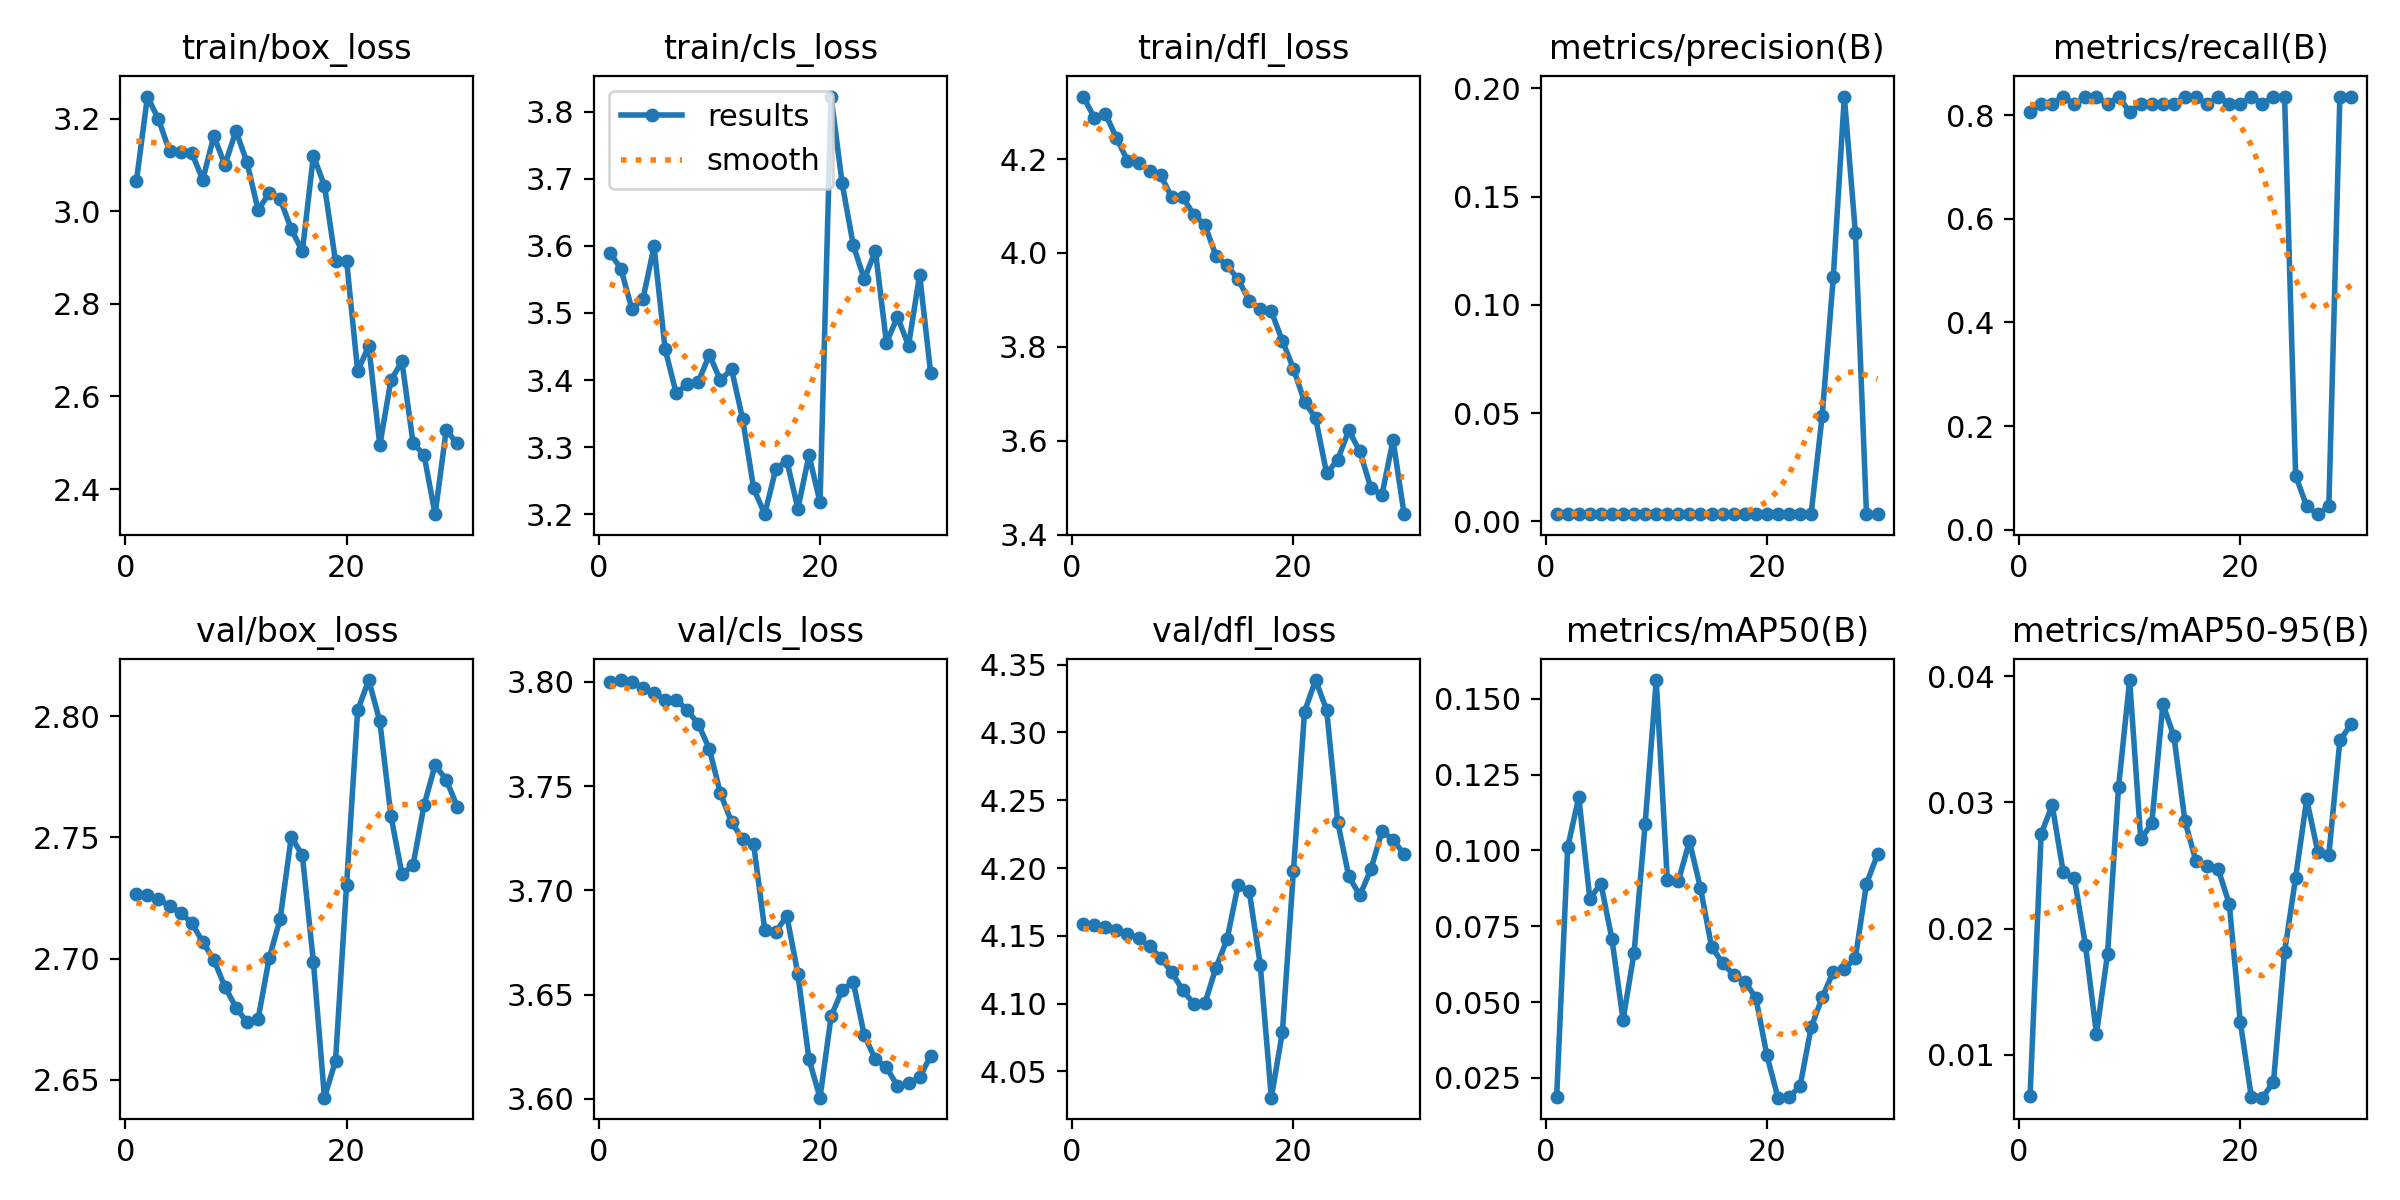

Source data for this figure (header and first rows):
epoch, train/box_loss, train/cls_loss, train/dfl_loss, metrics/precision(B), metrics/recall(B), metrics/mAP50(B), metrics/mAP50-95(B), val/box_loss, val/cls_loss, val/dfl_loss, lr/pg0, lr/pg1, lr/pg2
1, 3.064, 3.59, 4.333, 0.00336, 0.806, 0.01868, 0.0067, 2.727, 3.8, 4.159, 6e-05, 6e-05, 6e-05
2, 3.248, 3.566, 4.288, 0.00343, 0.8209, 0.1011, 0.0275, 2.726, 3.801, 4.158, 0.0001354, 0.0001354, 0.0001354
3, 3.198, 3.506, 4.297, 0.00361, 0.8209, 0.1176, 0.02979, 2.725, 3.8, 4.157, 0.0002055, 0.0002055, 0.0002055
4, 3.13, 3.521, 4.245, 0.00359, 0.8358, 0.08411, 0.02447, 2.722, 3.797, 4.154, 0.0002703, 0.0002703, 0.0002703
5, 3.128, 3.599, 4.197, 0.00357, 0.8209, 0.08906, 0.024, 2.719, 3.795, 4.152, 0.0003298, 0.0003298, 0.0003298
6, 3.127, 3.446, 4.192, 0.00364, 0.8358, 0.0707, 0.01871, 2.715, 3.792, 4.148, 0.0003841, 0.0003841, 0.0003841
7, 3.068, 3.38, 4.175, 0.00364, 0.8358, 0.04417, 0.01163, 2.707, 3.792, 4.142, 0.0004331, 0.0004331, 0.0004331
8, 3.162, 3.394, 4.165, 0.00356, 0.8209, 0.06623, 0.018, 2.7, 3.787, 4.134, 0.0004768, 0.0004768, 0.0004768
9, 3.1, 3.397, 4.119, 0.00361, 0.8358, 0.1088, 0.03126, 2.688, 3.78, 4.123, 0.0005152, 0.0005152, 0.0005152
10, 3.173, 3.438, 4.118, 0.00345, 0.806, 0.1562, 0.03971, 2.68, 3.768, 4.11, 0.0005483, 0.0005483, 0.0005483
11, 3.106, 3.4, 4.082, 0.00352, 0.8209, 0.09033, 0.02709, 2.674, 3.747, 4.1, 0.0005762, 0.0005762, 0.0005762
12, 3.002, 3.417, 4.06, 0.00351, 0.8209, 0.08992, 0.02834, 2.675, 3.733, 4.1, 0.0005988, 0.0005988, 0.0005988
13, 3.039, 3.342, 3.994, 0.00349, 0.8209, 0.103, 0.03779, 2.7, 3.724, 4.127, 0.0006161, 0.0006161, 0.0006161
14, 3.026, 3.239, 3.973, 0.00347, 0.8209, 0.08759, 0.03525, 2.716, 3.722, 4.147, 0.0006281, 0.0006281, 0.0006281
15, 2.961, 3.2, 3.944, 0.00352, 0.8358, 0.06824, 0.02851, 2.75, 3.681, 4.188, 0.0006348, 0.0006348, 0.0006348
16, 2.913, 3.267, 3.899, 0.0035, 0.8358, 0.06285, 0.02532, 2.743, 3.68, 4.183, 0.0006363, 0.0006363, 0.0006363
17, 3.12, 3.28, 3.88, 0.00344, 0.8209, 0.05898, 0.02495, 2.699, 3.688, 4.129, 0.0006325, 0.0006325, 0.0006325
18, 3.055, 3.208, 3.875, 0.00349, 0.8358, 0.05675, 0.02471, 2.643, 3.66, 4.031, 0.0006234, 0.0006234, 0.0006234
19, 2.892, 3.288, 3.813, 0.00345, 0.8209, 0.05147, 0.02196, 2.658, 3.619, 4.079, 0.000609, 0.000609, 0.000609
20, 2.893, 3.218, 3.754, 0.00346, 0.8209, 0.03245, 0.01259, 2.731, 3.601, 4.198, 0.0005893, 0.0005893, 0.0005893
21, 2.654, 3.822, 3.683, 0.00355, 0.8358, 0.01848, 0.00663, 2.802, 3.64, 4.315, 0.0005644, 0.0005644, 0.0005644
22, 2.71, 3.693, 3.648, 0.0035, 0.8209, 0.01866, 0.00659, 2.815, 3.652, 4.339, 0.0005342, 0.0005342, 0.0005342
23, 2.495, 3.601, 3.53, 0.00356, 0.8358, 0.02228, 0.00783, 2.798, 3.656, 4.316, 0.0004987, 0.0004987, 0.0004987
24, 2.635, 3.55, 3.559, 0.00356, 0.8358, 0.04167, 0.01814, 2.759, 3.631, 4.234, 0.0004579, 0.0004579, 0.0004579
25, 2.676, 3.592, 3.622, 0.04891, 0.1045, 0.05154, 0.02404, 2.735, 3.619, 4.194, 0.0004118, 0.0004118, 0.0004118
26, 2.5, 3.456, 3.577, 0.1127, 0.04478, 0.05997, 0.03025, 2.738, 3.615, 4.18, 0.00035, 0.00035, 0.00035
27, 2.473, 3.494, 3.499, 0.1962, 0.02985, 0.06082, 0.0261, 2.763, 3.606, 4.199, 0.00035, 0.00035, 0.00035
28, 2.346, 3.451, 3.485, 0.1332, 0.04478, 0.06457, 0.02586, 2.78, 3.607, 4.227, 0.000284, 0.000284, 0.000284
29, 2.527, 3.557, 3.601, 0.00358, 0.8358, 0.08898, 0.03493, 2.774, 3.61, 4.221, 0.000218, 0.000218, 0.000218
30, 2.499, 3.41, 3.443, 0.00359, 0.8358, 0.09876, 0.03619, 2.763, 3.621, 4.21, 0.000152, 0.000152, 0.000152
